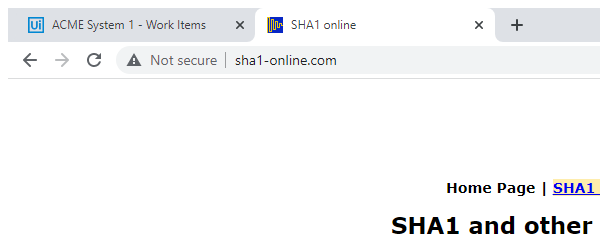
Task: Robotic Enterprise Framework that takes clients info, type into SHA1 website, generate hash function, then update it in ACME website.
Workflow: SHA1-GetHash

Step 1: SHA1 webpage load in window 'SHA1 online' (chrome.exe)

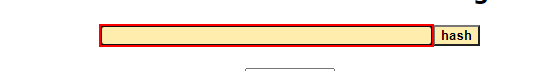
Step 2: type [ClientInformation] into the text box 'textToHash'

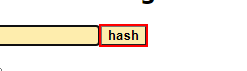
Step 3: click on the text box 'hash'

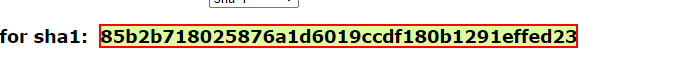
Step 4: get-text from the element
